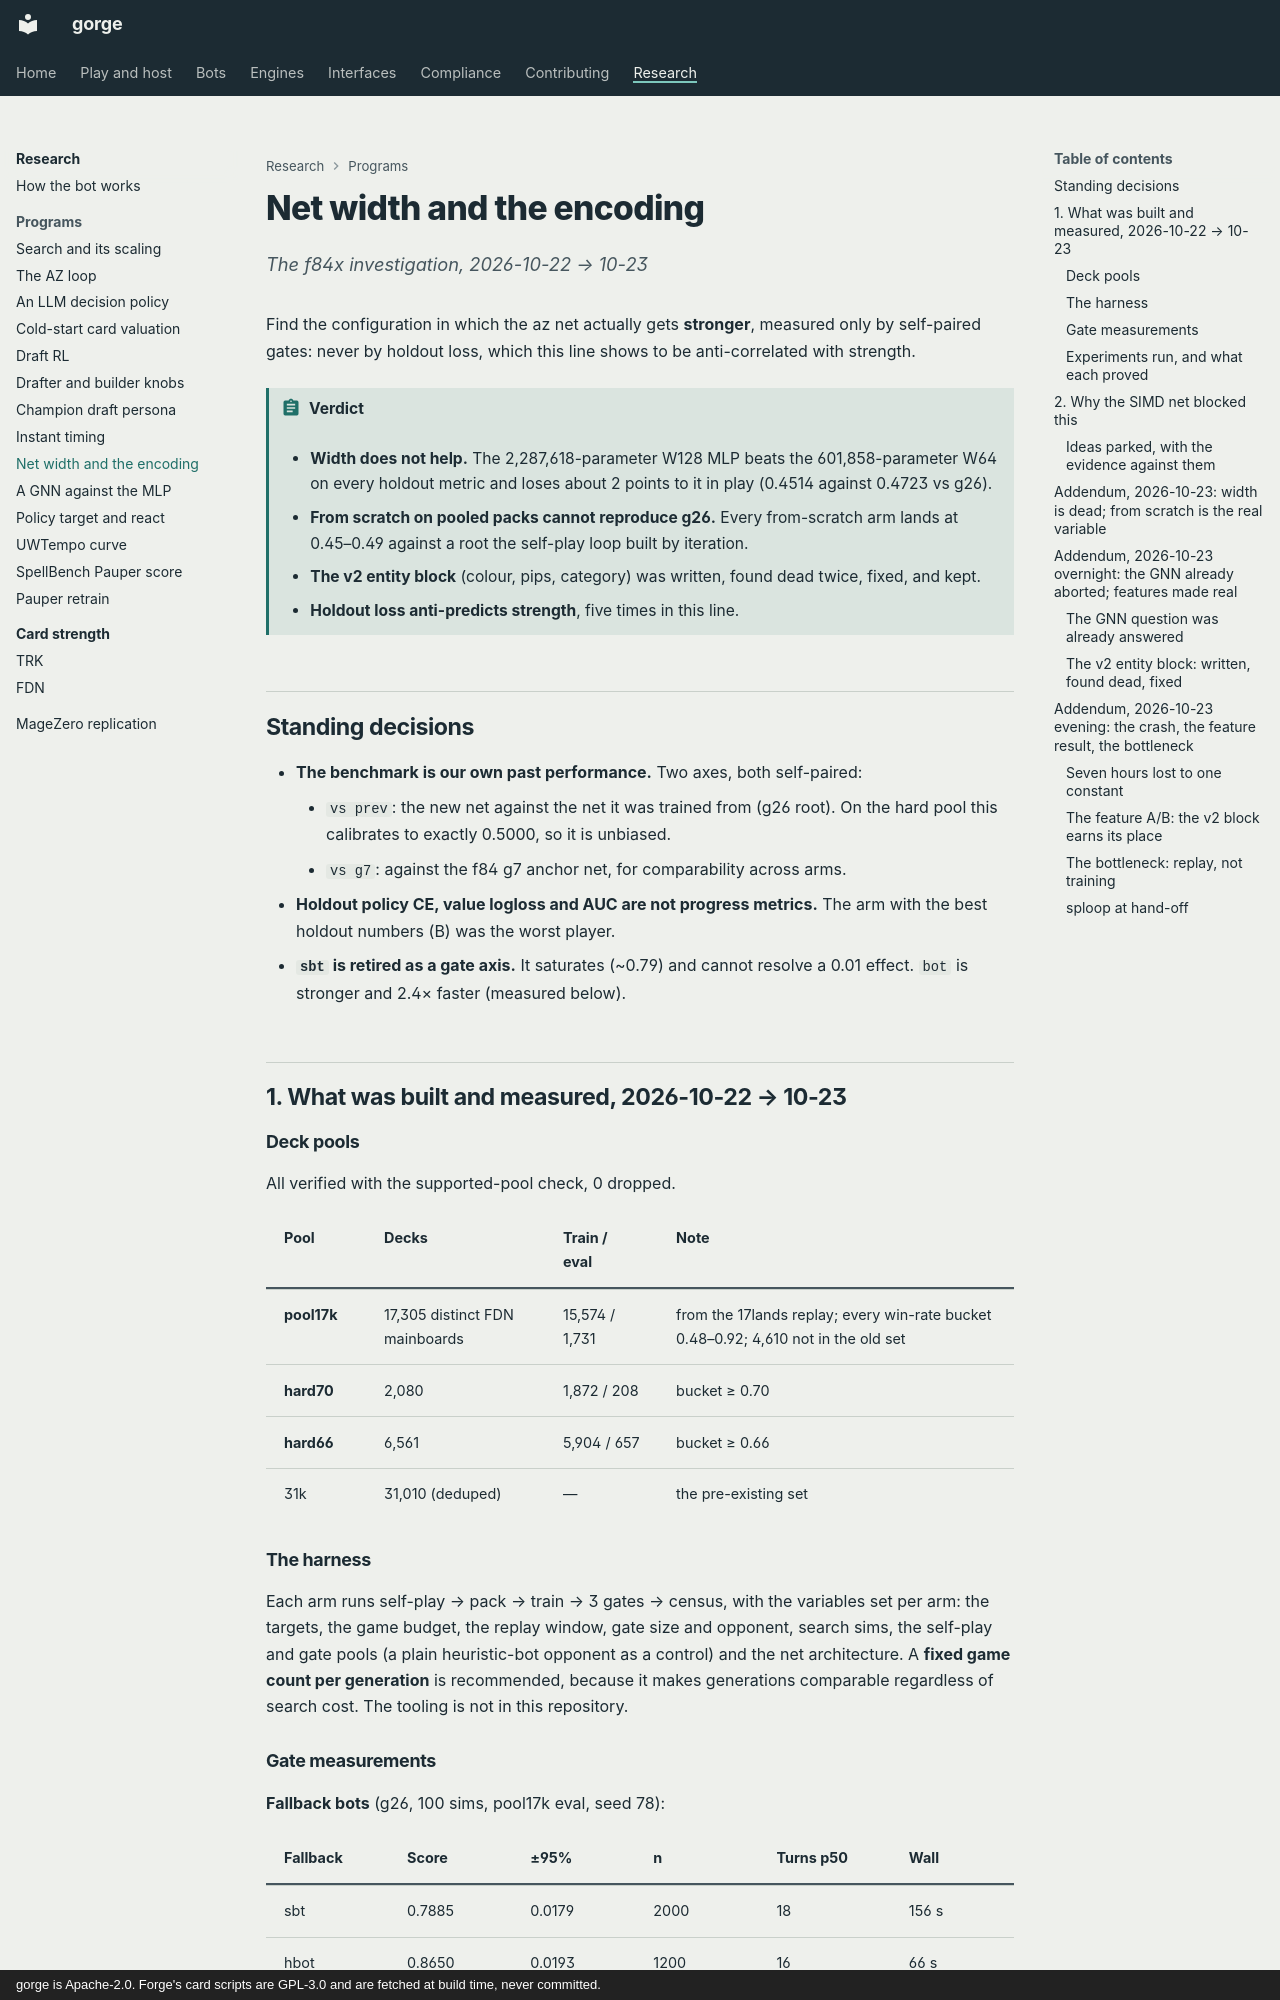

repository: adams-shaun/gorge · page: research/net-width/index.html · generator: mkdocs · copyright: gorge is Apache-2.0. Forge's card scripts are GPL-3.0 and are fetched at build time, never committed.

# Net width and the encoding

*The f84x investigation, 2026-10-22 → 10-23*

Find the configuration in which the az net actually gets **stronger**, measured only by self-paired gates: never by holdout loss, which this line shows to be anti-correlated with strength.

!!! abstract "Verdict"
    - **Width does not help.** The 2,287,618-parameter W128 MLP beats the 601,858-parameter W64 on every holdout metric and loses about 2 points to it in play (0.4514 against 0.4723 vs g26).
    - **From scratch on pooled packs cannot reproduce g26.** Every from-scratch arm lands at 0.45–0.49 against a root the self-play loop built by iteration.
    - **The v2 entity block** (colour, pips, category) was written, found dead twice, fixed, and kept.
    - **Holdout loss anti-predicts strength**, five times in this line.

## Standing decisions

- **The benchmark is our own past performance.** Two axes, both self-paired:
    - `vs prev`: the new net against the net it was trained from (g26 root). On the hard pool this calibrates to exactly 0.5000, so it is unbiased.
    - `vs g7`: against the f84 g7 anchor net, for comparability across arms.
- **Holdout policy CE, value logloss and AUC are not progress metrics.** The arm with the best holdout numbers (B) was the worst player.
- **`sbt` is retired as a gate axis.** It saturates (~0.79) and cannot resolve a 0.01 effect. `bot` is stronger and 2.4× faster (measured below).

## 1. What was built and measured, 2026-10-22 → 10-23

### Deck pools

All verified with the supported-pool check, 0 dropped.

| Pool | Decks | Train / eval | Note |
|---|---|---|---|
| **pool17k** | 17,305 distinct FDN mainboards | 15,574 / 1,731 | from the 17lands replay; every win-rate bucket 0.48–0.92; 4,610 not in the old set |
| **hard70** | 2,080 | 1,872 / 208 | bucket ≥ 0.70 |
| **hard66** | 6,561 | 5,904 / 657 | bucket ≥ 0.66 |
| 31k | 31,010 (deduped) | — | the pre-existing set |

### The harness

Each arm runs self-play → pack → train → 3 gates → census, with the variables set per arm: the targets, the game budget, the replay window, gate size and opponent, search sims, the self-play and gate pools (a plain heuristic-bot opponent as a control) and the net architecture. A **fixed game count per generation** is recommended, because it makes generations comparable regardless of search cost. The tooling is not in this repository.

### Gate measurements

**Fallback bots** (g26, 100 sims, pool17k eval, seed 78):

| Fallback | Score | ±95% | n | Turns p50 | Wall |
|---|---|---|---|---|---|
| sbt | 0.7885 | 0.0179 | 2000 | 18 | 156 s |
| hbot | 0.8650 | 0.0193 | 1200 | 16 | 66 s |
| **bot** | **0.9279** | 0.0146 | 1200 | 16 | 65 s |

**Search depth** (8,000 games): g26@400 vs g26@100 = **0.5351 ± 0.0109**. Deeper search is stronger, but only +0.035 for 4× compute. The note at the time said it "flattens past ~400"; the later M_CTL curve showed that does not hold ([search](search.md#3-win-rate-against-simulations)).
